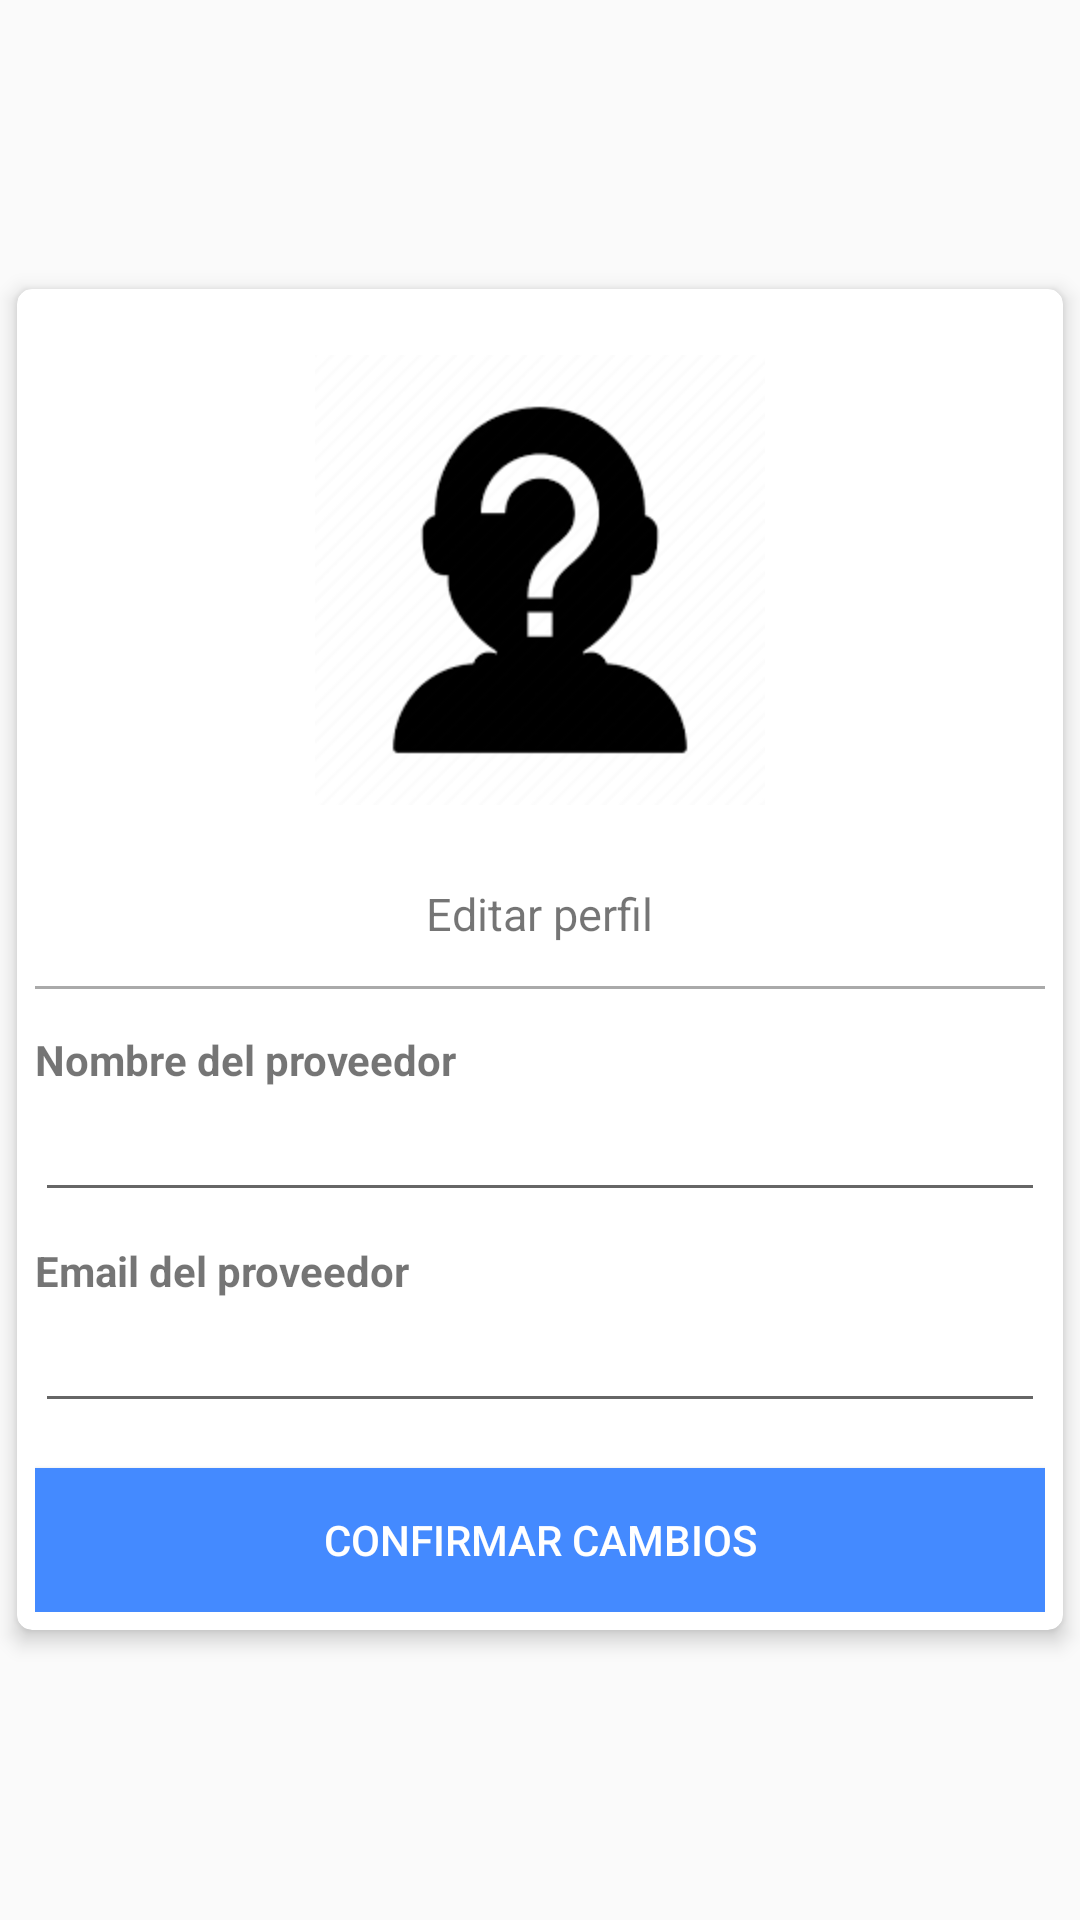

The Android layout XML behind this screen, and the referenced resources:
<!-- AndroidManifest.xml: application theme Theme.GesPro -->
<!-- res/layout/activity_profile.xml -->
<?xml version="1.0" encoding="utf-8"?>
<RelativeLayout xmlns:android="http://schemas.android.com/apk/res/android"
    xmlns:tools="http://schemas.android.com/tools"
    android:layout_width="match_parent"
    android:layout_height="match_parent"
    tools:context=".ui.ProfileActivity"
    android:orientation="vertical"
    android:gravity="center"
    android:animateLayoutChanges="true">

    <androidx.cardview.widget.CardView xmlns:app="http://schemas.android.com/apk/res-auto"
        android:id="@+id/cvProfile"
        android:layout_width="match_parent"
        android:layout_height="wrap_content"
        android:gravity="center"
        android:orientation="vertical"
        android:padding="16dp"
        app:cardCornerRadius="5dp"
        app:cardElevation="4dp"
        app:cardUseCompatPadding="true"
        tools:context=".ui.MenuActivity">

        <androidx.core.widget.NestedScrollView
            android:layout_width="match_parent"
            android:layout_height="wrap_content">
            <LinearLayout
                android:id="@+id/llProfile"
                android:layout_width="match_parent"
                android:layout_height="wrap_content"
                android:orientation="vertical"
                android:padding="6dp"
                android:visibility="visible"
                tools:visibility="visible">

                <RelativeLayout
                    android:id="@+id/rlProfileImageContainer"
                    android:layout_width="wrap_content"
                    android:layout_height="wrap_content"
                    android:layout_gravity="center_horizontal"
                    android:gravity="center">

                    
                    <ImageView
                        android:id="@+id/ciPhotoProfile"
                        android:layout_width="150dp"
                        android:layout_height="150dp"
                        android:src="@drawable/incognito"
                        android:layout_margin="16dp"
                        android:scaleType="centerCrop"/>

                    
                    <ImageView
                        android:id="@+id/ivPhotoProfile"
                        android:layout_width="28dp"
                        android:layout_height="28dp"
                        android:src="@drawable/ic_edit"
                        android:background="?attr/selectableItemBackgroundBorderless"
                        android:layout_alignBottom="@id/ciPhotoProfile"
                        android:layout_alignEnd="@id/ciPhotoProfile"
                        android:layout_marginBottom="16dp"
                        android:layout_marginEnd="16dp"/>
                </RelativeLayout>

                <TextView
                    android:layout_width="wrap_content"
                    android:layout_height="wrap_content"
                    android:layout_gravity="center_horizontal"
                    android:text="Editar perfil"
                    android:textSize="15dp"
                    android:padding="10dp"/>
                <View
                    android:layout_width="match_parent"
                    android:layout_height="1dp"
                    android:layout_marginTop="4dp"
                    android:layout_marginBottom="4dp"
                    android:background="@android:color/darker_gray"/>

                <TextView
                    android:layout_height="wrap_content"
                    android:layout_width="wrap_content"
                    android:layout_marginTop="10dp"
                    android:text="Nombre del proveedor"
                    android:textStyle="bold" />

                <EditText
                    android:id="@+id/etName"
                    android:inputType="textPersonName"
                    android:layout_height="wrap_content"
                    android:layout_width="match_parent" />

                <TextView
                    android:layout_height="wrap_content"
                    android:layout_width="wrap_content"
                    android:layout_marginTop="10dp"
                    android:text="Email del proveedor"
                    android:textStyle="bold" />

                <EditText
                    android:id="@+id/etEmail"
                    android:inputType="textPersonName"
                    android:layout_height="wrap_content"
                    android:layout_width="match_parent" />


                <LinearLayout
                    android:id="@+id/llDataSupplier"
                    android:visibility="gone"
                    android:layout_width="match_parent"
                    android:layout_height="wrap_content"
                    android:orientation="vertical">
                    <com.toptoche.searchablespinnerlibrary.SearchableSpinner
                        android:id="@+id/spCountry"
                        android:layout_height="wrap_content"
                        android:layout_width="match_parent"
                        android:layout_marginTop="15dp"
                        android:layout_marginBottom="15dp"/>
                    <TextView
                        android:layout_height="wrap_content"
                        android:layout_width="wrap_content"
                        android:layout_marginTop="10dp"
                        android:text="NIC/RUC"
                        android:textStyle="bold" />

                    <EditText
                        android:id="@+id/etNicRuc"
                        android:inputType="textPersonName"
                        android:layout_height="wrap_content"
                        android:layout_width="match_parent" />
                    <com.google.android.material.textfield.TextInputLayout
                        android:layout_width="match_parent"
                        android:layout_height="wrap_content"
                        android:layout_marginTop="10dp"
                        android:textStyle="bold"
                        android:id="@+id/ilLocality">

                        <com.google.android.material.textfield.TextInputEditText
                            android:id="@+id/etlocality"
                            android:layout_width="match_parent"
                            android:layout_height="wrap_content"
                            android:inputType="phone"
                            android:hint="Ingrese su localidad Urbanizacion / AA.HH / Otros "/>

                    </com.google.android.material.textfield.TextInputLayout>
                    <com.google.android.material.textfield.TextInputLayout
                        android:layout_width="match_parent"
                        android:layout_height="wrap_content"
                        android:layout_marginTop="10dp"
                        android:textStyle="bold"
                        android:id="@+id/ilStreetNumber">

                        <com.google.android.material.textfield.TextInputEditText
                            android:id="@+id/etStreetNumber"
                            android:layout_width="match_parent"
                            android:layout_height="wrap_content"
                            android:inputType="phone"
                            android:hint="Ingrese la Calle / Numero"/>

                    </com.google.android.material.textfield.TextInputLayout>
                </LinearLayout>

                <Button
                    android:id="@+id/btnUpdateProfile"
                    style="@style/ButtonForm"
                    android:layout_width="match_parent"
                    android:layout_height="wrap_content"
                    android:layout_marginTop="15dp"
                    android:background="@color/colorBtnLogin"
                    android:drawableEnd="@drawable/ic_check"
                    android:text="CONFIRMAR CAMBIOS" />

            </LinearLayout>
        </androidx.core.widget.NestedScrollView>
    </androidx.cardview.widget.CardView>
    <include layout="@layout/animation_loader_profile"/>
</RelativeLayout>
<!-- res/layout/animation_loader_profile.xml (included above) -->
<?xml version="1.0" encoding="utf-8"?>
<LinearLayout xmlns:android="http://schemas.android.com/apk/res/android"
    xmlns:app="http://schemas.android.com/apk/res-auto"
    android:id="@+id/llLoader"
    android:layout_width="match_parent"
    android:layout_height="wrap_content"
    android:orientation="vertical"
    android:visibility="gone">

    <com.airbnb.lottie.LottieAnimationView
        android:id="@+id/lottieAnimationView"
        android:layout_width="300dp"
        android:layout_height="match_parent"
        android:layout_gravity="center"
        app:lottie_autoPlay="true"
        app:lottie_fileName="loader_profile.json"
        app:lottie_loop="true" />
</LinearLayout>
<!-- resources referenced by this layout -->
<resources>
  <color name="colorBtnLogin">#448AFF</color>
  <!-- drawable incognito: png bitmap (drawable, 4219 bytes) -->
  <style name="ButtonForm" parent="@style/Widget.AppCompat.Button.Colored">
          <item name="android:paddingLeft">80dp</item>
          <item name="android:paddingRight">80dp</item>
      </style>
  <style name="Theme.GesPro" parent="Base.Theme.GesPro" />
  <style name="Base.Theme.GesPro" parent="Theme.AppCompat.Light.DarkActionBar">
  
  
  
          <item name="colorPrimary">@color/colorPrimary</item>
          <item name="colorPrimaryDark">@color/colorPrimaryDark</item>
          <item name="colorAccent">@color/colorAccent</item>
  
      </style>
  <color name="colorPrimary">#448AFF</color>
  <color name="colorPrimaryDark">#141F81</color>
  <color name="colorAccent">#448AFF</color>
</resources>
